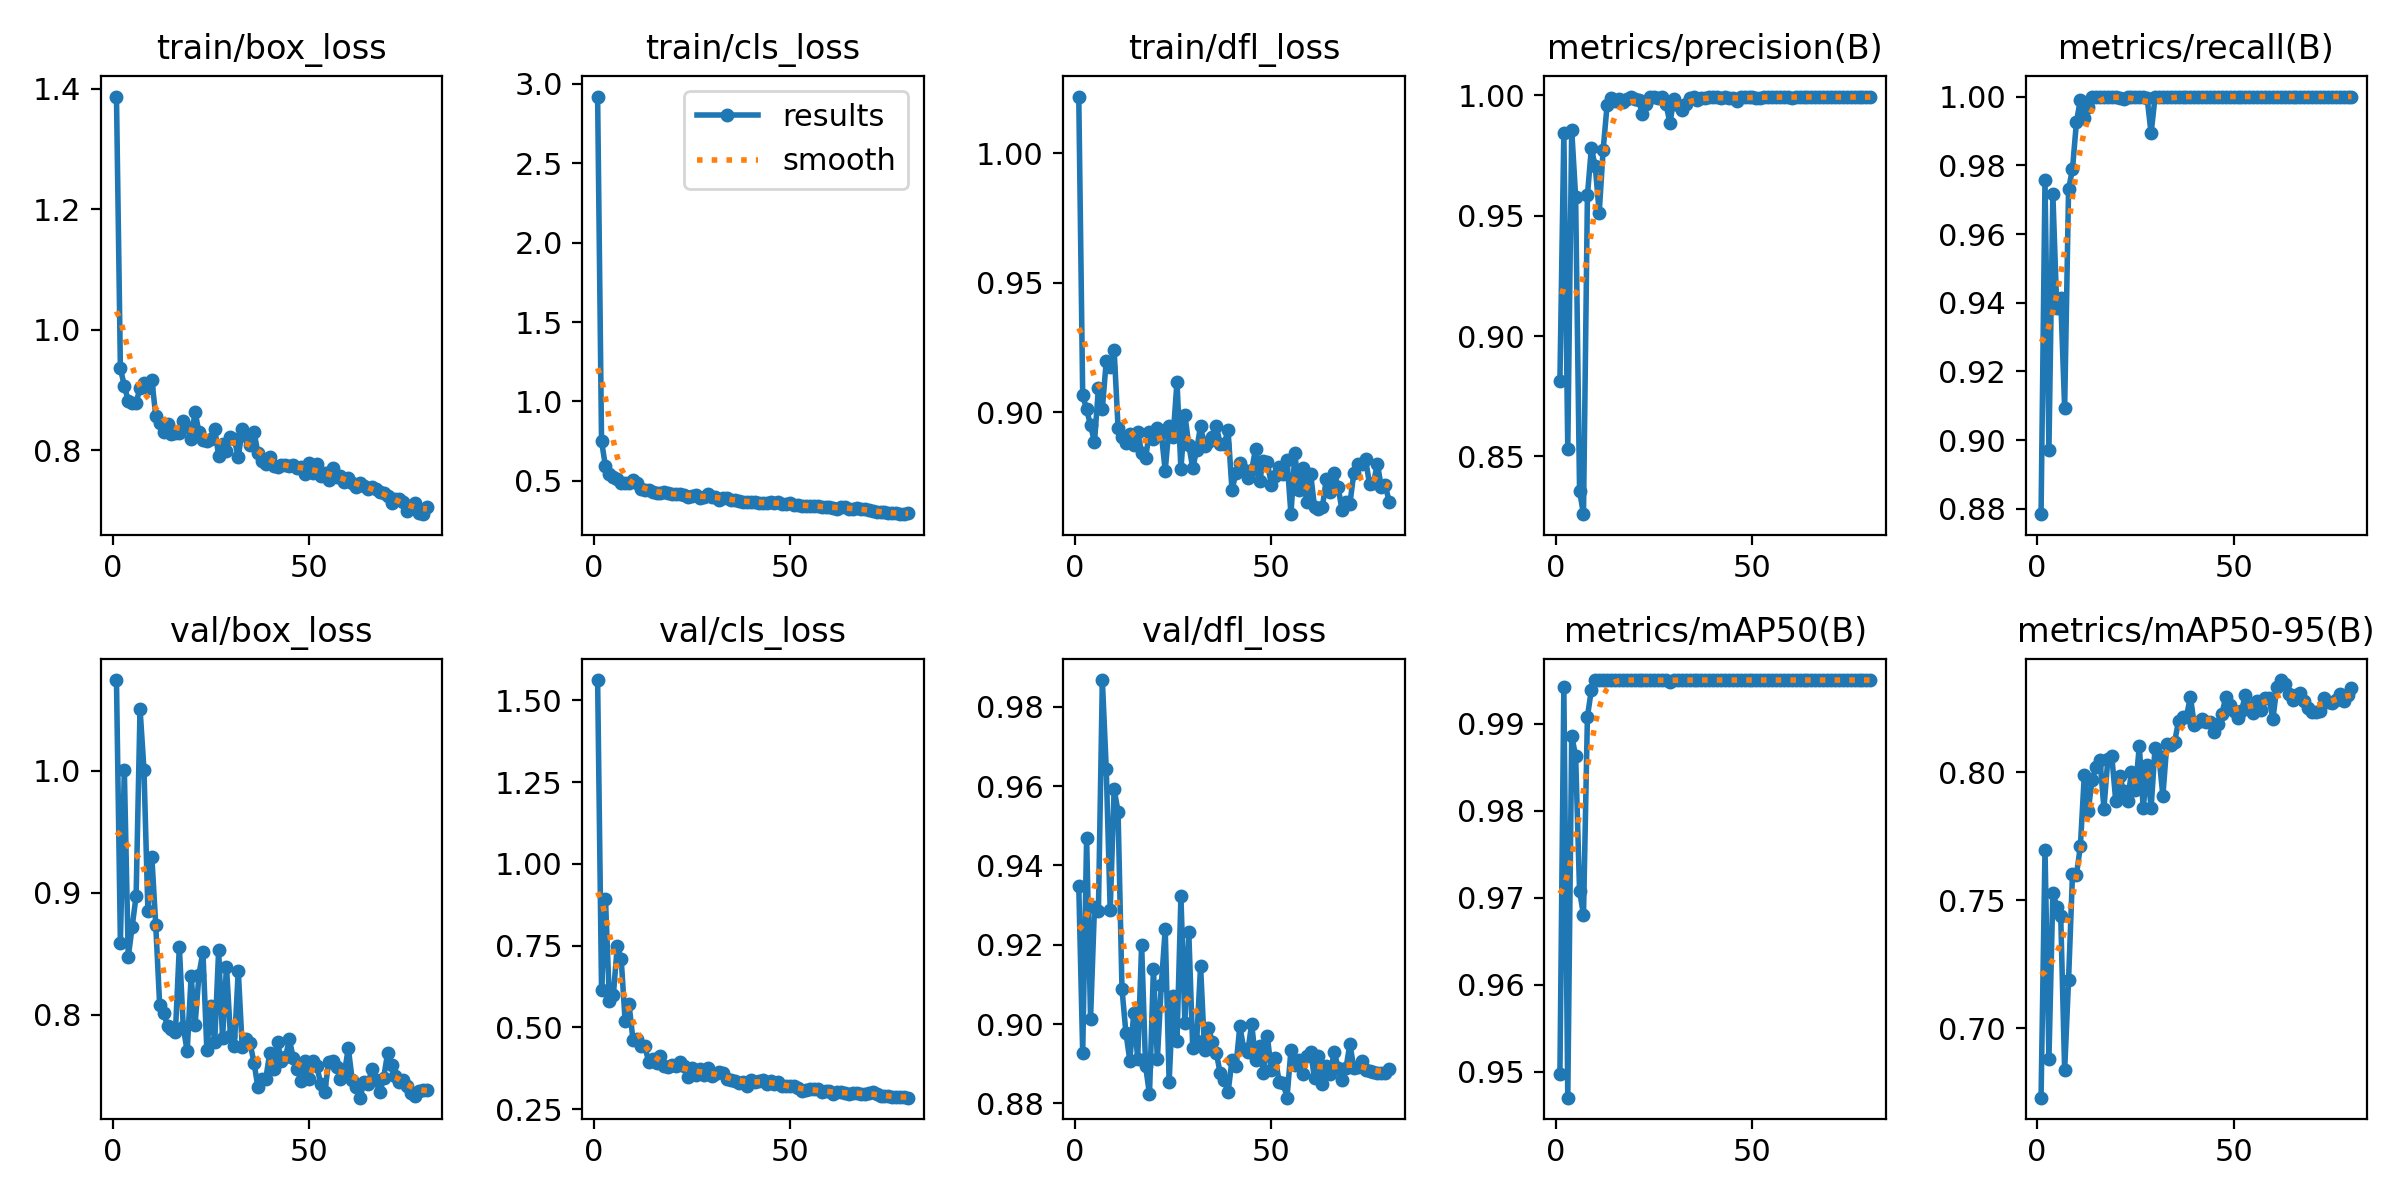

The data file committed next to this chart (first rows):
epoch, time, train/box_loss, train/cls_loss, train/dfl_loss, metrics/precision(B), metrics/recall(B), metrics/mAP50(B), metrics/mAP50-95(B), val/box_loss, val/cls_loss, val/dfl_loss, lr/pg0, lr/pg1, lr/pg2
1, 4.572, 1.387, 2.921, 1.022, 0.8815, 0.8785, 0.9497, 0.673, 1.074, 1.562, 0.9348, 0.0001429, 0.0001429, 0.0001429
2, 7.846, 0.9362, 0.7497, 0.9065, 0.9846, 0.9756, 0.9942, 0.7698, 0.8591, 0.614, 0.8928, 0.0002964, 0.0002964, 0.0002964
3, 11.02, 0.9069, 0.5904, 0.9012, 0.8529, 0.8972, 0.947, 0.6879, 1.001, 0.8924, 0.947, 0.000446, 0.000446, 0.000446
4, 14.12, 0.8826, 0.5438, 0.8949, 0.9858, 0.9717, 0.9886, 0.753, 0.8472, 0.581, 0.9013, 0.0005917, 0.0005917, 0.0005917
5, 17.18, 0.8783, 0.5246, 0.8886, 0.9578, 0.9384, 0.9863, 0.7474, 0.8723, 0.5987, 0.9296, 0.0007335, 0.0007335, 0.0007335
6, 20.26, 0.879, 0.5098, 0.9093, 0.8356, 0.9414, 0.9708, 0.744, 0.8974, 0.7483, 0.9285, 0.0008714, 0.0008714, 0.0008714
7, 23.32, 0.9034, 0.4869, 0.9014, 0.826, 0.9093, 0.968, 0.6836, 1.051, 0.7092, 0.9868, 0.001005, 0.001005, 0.001005
8, 26.39, 0.9122, 0.4883, 0.9198, 0.9585, 0.973, 0.9908, 0.7191, 1.001, 0.5192, 0.9643, 0.001136, 0.001136, 0.001136
9, 29.44, 0.9027, 0.4834, 0.9173, 0.9781, 0.979, 0.9939, 0.7601, 0.885, 0.5703, 0.9287, 0.001262, 0.001262, 0.001262
10, 32.48, 0.9172, 0.505, 0.9241, 0.9705, 0.9925, 0.995, 0.76, 0.9295, 0.462, 0.9592, 0.00127, 0.00127, 0.00127
11, 35.53, 0.8574, 0.4848, 0.8941, 0.9513, 0.9991, 0.995, 0.771, 0.8732, 0.4636, 0.9536, 0.001252, 0.001252, 0.001252
12, 38.6, 0.8457, 0.4495, 0.8903, 0.9774, 0.9938, 0.995, 0.7987, 0.8076, 0.444, 0.9088, 0.001234, 0.001234, 0.001234
13, 41.69, 0.831, 0.4409, 0.8881, 0.9959, 0.9969, 0.995, 0.7848, 0.8017, 0.4424, 0.8978, 0.001217, 0.001217, 0.001217
14, 44.72, 0.843, 0.4451, 0.8917, 0.9989, 1, 0.995, 0.7971, 0.7904, 0.3951, 0.8908, 0.001199, 0.001199, 0.001199
15, 47.76, 0.8266, 0.4268, 0.8873, 0.9976, 1, 0.995, 0.802, 0.7882, 0.403, 0.9028, 0.001181, 0.001181, 0.001181
16, 50.84, 0.8286, 0.4238, 0.8923, 0.9984, 1, 0.995, 0.8047, 0.7855, 0.3898, 0.8912, 0.001164, 0.001164, 0.001164
17, 53.87, 0.829, 0.4206, 0.8844, 0.9971, 1, 0.995, 0.7858, 0.8557, 0.4131, 0.92, 0.001146, 0.001146, 0.001146
18, 56.9, 0.8494, 0.4276, 0.8823, 0.9986, 1, 0.995, 0.8051, 0.7898, 0.3811, 0.8895, 0.001128, 0.001128, 0.001128
19, 59.95, 0.8393, 0.4212, 0.8925, 0.9994, 1, 0.995, 0.8062, 0.77, 0.3776, 0.8822, 0.001111, 0.001111, 0.001111
20, 62.99, 0.8191, 0.4164, 0.8897, 0.9984, 1, 0.995, 0.7888, 0.8316, 0.3839, 0.9139, 0.001093, 0.001093, 0.001093
21, 66.03, 0.864, 0.4171, 0.894, 0.9983, 0.9994, 0.995, 0.7984, 0.7916, 0.3818, 0.8912, 0.001075, 0.001075, 0.001075
22, 69.06, 0.83, 0.4155, 0.8919, 0.9922, 0.9993, 0.995, 0.7926, 0.8328, 0.3932, 0.9097, 0.001058, 0.001058, 0.001058
23, 72.11, 0.8168, 0.4087, 0.8774, 0.9966, 1, 0.995, 0.7887, 0.8517, 0.3807, 0.9239, 0.00104, 0.00104, 0.00104
24, 75.15, 0.8152, 0.3993, 0.8948, 0.9993, 1, 0.995, 0.8, 0.771, 0.3479, 0.8854, 0.001022, 0.001022, 0.001022
25, 78.19, 0.8185, 0.4056, 0.8903, 0.9992, 1, 0.995, 0.7929, 0.8071, 0.3755, 0.907, 0.001005, 0.001005, 0.001005
26, 81.26, 0.8359, 0.4137, 0.9119, 0.999, 1, 0.995, 0.8102, 0.7775, 0.3535, 0.8958, 0.0009869, 0.0009869, 0.0009869
27, 84.34, 0.7914, 0.3915, 0.878, 0.9994, 1, 0.995, 0.7858, 0.8527, 0.3723, 0.9322, 0.0009692, 0.0009692, 0.0009692
28, 87.37, 0.8103, 0.3996, 0.899, 0.9965, 0.9995, 0.995, 0.8028, 0.7805, 0.3535, 0.9004, 0.0009515, 0.0009515, 0.0009515
29, 90.39, 0.7988, 0.4142, 0.8874, 0.9886, 0.9893, 0.9948, 0.7858, 0.8394, 0.3753, 0.9231, 0.0009339, 0.0009339, 0.0009339
30, 93.39, 0.8225, 0.4012, 0.8784, 0.9986, 0.9998, 0.995, 0.8094, 0.7829, 0.3506, 0.894, 0.0009162, 0.0009162, 0.0009162
31, 96.43, 0.8186, 0.3966, 0.8854, 0.9959, 1, 0.995, 0.8062, 0.7741, 0.3563, 0.8956, 0.0008985, 0.0008985, 0.0008985
32, 99.48, 0.7885, 0.381, 0.8948, 0.994, 1, 0.995, 0.7907, 0.8361, 0.363, 0.9146, 0.0008808, 0.0008808, 0.0008808
33, 102.5, 0.835, 0.3935, 0.887, 0.9963, 1, 0.995, 0.8108, 0.7733, 0.36, 0.8935, 0.0008631, 0.0008631, 0.0008631
34, 105.6, 0.8239, 0.3941, 0.8885, 0.9988, 0.9998, 0.995, 0.8107, 0.7802, 0.3423, 0.8991, 0.0008454, 0.0008454, 0.0008454
35, 108.6, 0.8092, 0.3808, 0.8905, 0.9993, 1, 0.995, 0.8118, 0.7766, 0.3395, 0.8954, 0.0008277, 0.0008277, 0.0008277
36, 111.7, 0.831, 0.3773, 0.8946, 0.9979, 0.9998, 0.995, 0.82, 0.7607, 0.3363, 0.8928, 0.0008101, 0.0008101, 0.0008101
37, 114.7, 0.7954, 0.3753, 0.8878, 0.9991, 1, 0.995, 0.8216, 0.7405, 0.3298, 0.8875, 0.0007924, 0.0007924, 0.0007924
38, 117.8, 0.7825, 0.3644, 0.8879, 0.9991, 1, 0.995, 0.8215, 0.7476, 0.3344, 0.8859, 0.0007747, 0.0007747, 0.0007747
39, 120.8, 0.7769, 0.3655, 0.893, 0.9994, 1, 0.995, 0.8294, 0.7475, 0.3206, 0.8828, 0.000757, 0.000757, 0.000757
40, 123.9, 0.7885, 0.368, 0.8699, 0.9993, 1, 0.995, 0.8184, 0.7683, 0.3379, 0.8909, 0.0007393, 0.0007393, 0.0007393
41, 127, 0.7739, 0.3658, 0.8767, 0.9992, 1, 0.995, 0.8196, 0.7557, 0.3344, 0.8893, 0.0007216, 0.0007216, 0.0007216
42, 130, 0.7721, 0.3632, 0.8804, 0.999, 1, 0.995, 0.8208, 0.7773, 0.3373, 0.8995, 0.000704, 0.000704, 0.000704
43, 133, 0.7755, 0.3618, 0.8779, 0.9992, 1, 0.995, 0.8195, 0.7619, 0.339, 0.8936, 0.0006863, 0.0006863, 0.0006863
44, 136.1, 0.7766, 0.3615, 0.8746, 0.9991, 1, 0.995, 0.8196, 0.7649, 0.328, 0.8929, 0.0006686, 0.0006686, 0.0006686
45, 139.1, 0.7739, 0.3642, 0.8776, 0.9989, 1, 0.995, 0.8157, 0.7799, 0.3367, 0.9001, 0.0006509, 0.0006509, 0.0006509
46, 142.2, 0.7766, 0.3596, 0.886, 0.9976, 1, 0.995, 0.8186, 0.7644, 0.327, 0.891, 0.0006332, 0.0006332, 0.0006332
47, 145.2, 0.7705, 0.3657, 0.8735, 0.9993, 1, 0.995, 0.8225, 0.7557, 0.3345, 0.8945, 0.0006155, 0.0006155, 0.0006155
48, 148.2, 0.7733, 0.3528, 0.881, 0.9993, 1, 0.995, 0.8292, 0.746, 0.3212, 0.8876, 0.0005979, 0.0005979, 0.0005979
49, 151.2, 0.7611, 0.352, 0.8806, 0.9992, 1, 0.995, 0.8263, 0.7623, 0.3215, 0.8969, 0.0005802, 0.0005802, 0.0005802
50, 154.3, 0.7795, 0.3627, 0.872, 0.9995, 1, 0.995, 0.824, 0.747, 0.3194, 0.8883, 0.0005625, 0.0005625, 0.0005625
51, 157.3, 0.7625, 0.3485, 0.8755, 0.9992, 1, 0.995, 0.821, 0.7624, 0.3199, 0.8915, 0.0005448, 0.0005448, 0.0005448
52, 160.4, 0.7782, 0.3476, 0.879, 0.9991, 1, 0.995, 0.8237, 0.7577, 0.3133, 0.8854, 0.0005271, 0.0005271, 0.0005271
53, 163.4, 0.7576, 0.3391, 0.876, 0.9993, 1, 0.995, 0.8301, 0.7432, 0.3059, 0.8852, 0.0005094, 0.0005094, 0.0005094
54, 166.5, 0.7621, 0.3424, 0.8816, 0.9992, 1, 0.995, 0.8255, 0.7367, 0.307, 0.8814, 0.0004918, 0.0004918, 0.0004918
55, 169.5, 0.7512, 0.342, 0.8606, 0.9994, 1, 0.995, 0.823, 0.7609, 0.3106, 0.8934, 0.0004741, 0.0004741, 0.0004741
56, 172.6, 0.7716, 0.3429, 0.8841, 0.9996, 1, 0.995, 0.8279, 0.7624, 0.3124, 0.8897, 0.0004564, 0.0004564, 0.0004564
57, 175.6, 0.7556, 0.3438, 0.87, 0.9994, 1, 0.995, 0.824, 0.7569, 0.3113, 0.8909, 0.0004387, 0.0004387, 0.0004387
58, 178.6, 0.7573, 0.3366, 0.8786, 0.9994, 1, 0.995, 0.829, 0.747, 0.3021, 0.8874, 0.000421, 0.000421, 0.000421
59, 181.7, 0.7468, 0.3347, 0.8652, 0.9993, 1, 0.995, 0.8289, 0.7522, 0.3045, 0.892, 0.0004033, 0.0004033, 0.0004033
60, 184.7, 0.7546, 0.3375, 0.8763, 0.9991, 1, 0.995, 0.8206, 0.7726, 0.3054, 0.8929, 0.0003857, 0.0003857, 0.0003857
... 20 more rows
